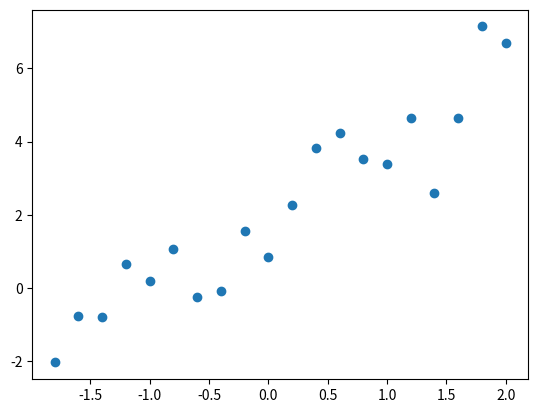
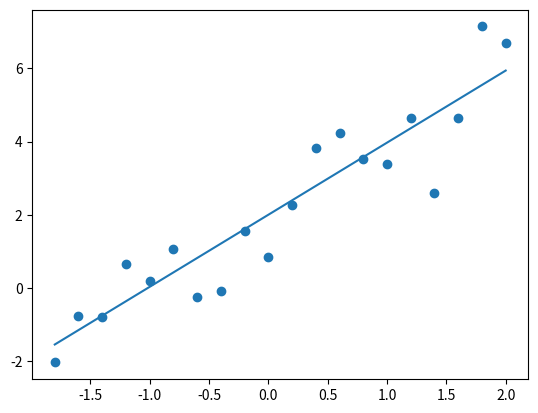
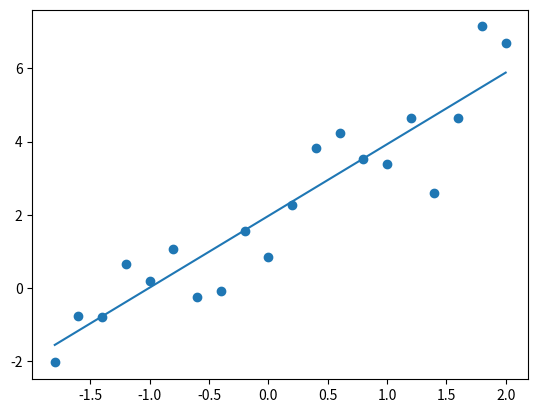
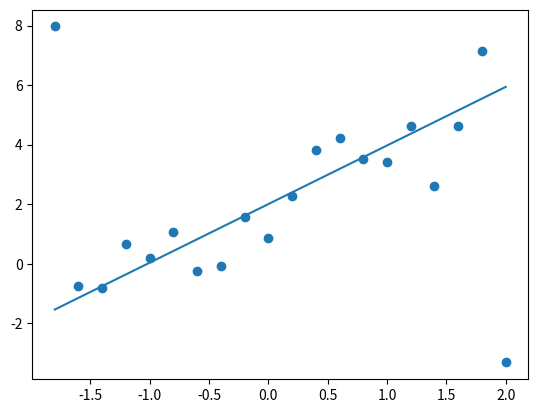
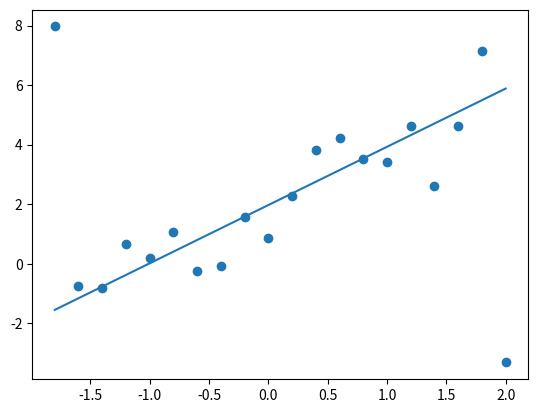

Write the Python code that produced these figures, in order.
import numpy as np
from scipy.optimize import minimize, least_squares
import matplotlib.pyplot as plt
np.random.seed(61)

def lab6():
    a = -1.8
    b = 2
    n = 20
    x = np.linspace(a, b, n)
    e = np.random.normal(0, 1, n)
    y = x * 2 + 2 + e
    plt.scatter(x, y)

    plt.savefig("first")
    plt.close()
    A = np.vstack([x, np.ones(len(x))]).T
    A
    b_sq, a_sq = np.linalg.lstsq(A, y, rcond=None)[0]
    a_sq, b_sq
    print(f" a_sq, b_sq = { a_sq, b_sq}")
    plt.scatter(x, y)
    x_p = np.linspace(a, b, 100)
    y_p = x_p * a_sq + b_sq

    plt.plot(x_p, y_p)
    plt.savefig("second")
    plt.close()
    def err_func(params, x, y):
        return np.sum(np.abs(params[0] + params[1] * x - y))

    a_abs, b_abs = minimize(err_func, [0, 0], args=(x, y)).x
    print(f"a_abs, b_abs = {a_abs, b_abs}")

    plt.scatter(x, y)
    x_p = np.linspace(a, b, 100)
    y_p = x_p * a_abs + b_abs
    plt.plot(x_p, y_p)
    plt.savefig("thrird")
    plt.close()
    y_mod = y.copy()
    y_mod[0] += 10
    y_mod[-1] -= 10
    A_mod = np.vstack([x, np.ones(len(x))]).T
    b_sq_mod, a_sq_mod = np.linalg.lstsq(A_mod, y_mod, rcond=None)[0]
    print(f" a_sq_mod, b_sq_mod = { a_sq_mod, b_sq_mod}")

    def residuals(params):
        return np.abs(params[0] + params[1] * x - y_mod)

    a_abs_mod, b_abs_mod = minimize(err_func, [0, 0], args=(x, y_mod)).x
    a_abs_mod, b_abs_mod
    print(f" a_abs_mod, b_abs_mod = {a_abs_mod, b_abs_mod}")
    plt.savefig("fourth")
    plt.close()
    plt.scatter(x, y_mod)
    x_p = np.linspace(a, b, 100)
    y_p = x_p * a_sq + b_sq
    plt.plot(x_p, y_p)

    plt.savefig("fifth")
    plt.close()
    plt.scatter(x, y_mod)

    x_p = np.linspace(a, b, 100)
    y_p = x_p * a_abs + b_abs
    plt.plot(x_p, y_p)

    plt.savefig("sixth")
    plt.close()

lab6()
